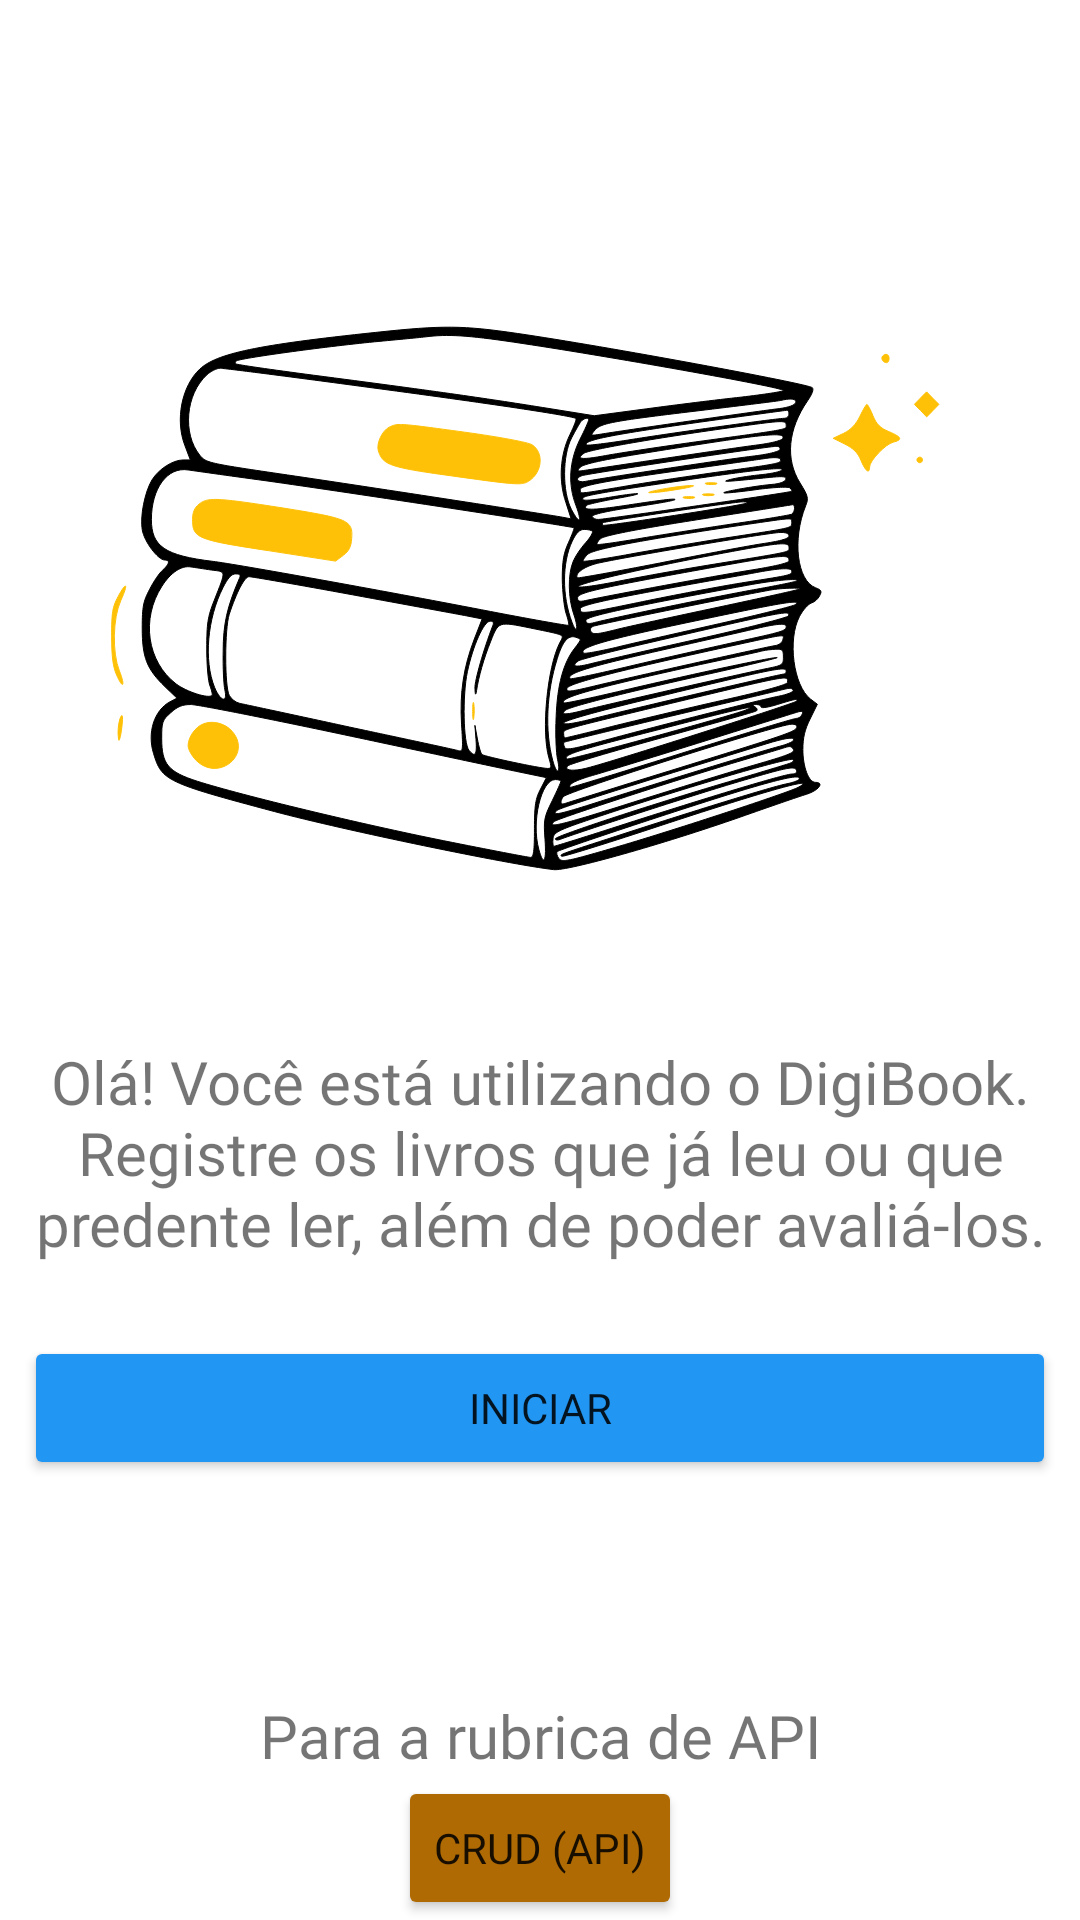

This screen was rendered from an Android layout file. Write that file and the resources it references.
<!-- AndroidManifest.xml: application theme Theme.LivrosBacklog -->
<!-- res/layout/fragment_home.xml -->
<?xml version="1.0" encoding="utf-8"?>
<FrameLayout xmlns:android="http://schemas.android.com/apk/res/android"
    xmlns:app="http://schemas.android.com/apk/res-auto"
    xmlns:tools="http://schemas.android.com/tools"
    android:layout_width="match_parent"
    android:layout_height="match_parent"
    android:layout_margin="8dp"
    tools:context=".fragments.HomeFragment">

    <androidx.constraintlayout.widget.ConstraintLayout
        android:layout_width="match_parent"
        android:layout_height="match_parent"
        android:layout_marginHorizontal="8dp">

        <ImageView
            android:id="@+id/iv_livros"
            android:layout_width="match_parent"
            android:layout_height="wrap_content"
            android:layout_marginTop="42dp"
            app:layout_constraintEnd_toEndOf="parent"
            app:layout_constraintHorizontal_bias="0.5"
            app:layout_constraintStart_toStartOf="parent"
            app:layout_constraintTop_toTopOf="parent"
            app:srcCompat="@drawable/book" />

        <TextView
            android:id="@+id/tv_intro"
            android:layout_width="wrap_content"
            android:layout_height="wrap_content"
            android:layout_marginHorizontal="20dp"
            android:layout_marginTop="24dp"
            android:fontFamily="@font/alatsi"
            android:gravity="center"
            android:text="@string/Intro"
            android:textSize="20sp"
            app:layout_constraintEnd_toEndOf="parent"
            app:layout_constraintStart_toStartOf="parent"
            app:layout_constraintTop_toBottomOf="@+id/iv_livros" />


        <Button
            android:id="@+id/btn_livros"
            android:layout_width="match_parent"
            android:layout_height="wrap_content"
            android:layout_marginTop="24dp"
            android:backgroundTint="#2196F3"
            android:fontFamily="@font/alatsi"            android:text="Iniciar"
            app:layout_constraintEnd_toEndOf="parent"
            app:layout_constraintStart_toStartOf="parent"
            app:layout_constraintTop_toBottomOf="@+id/tv_intro" />

        <TextView
            android:id="@+id/tv_busca_opcao"
            android:layout_width="wrap_content"
            android:layout_height="wrap_content"
            android:text="Para a rubrica de API"
            android:fontFamily="@font/alatsi"
            android:textSize="20sp"
            app:layout_constraintBottom_toTopOf="@+id/btn_busca_api"
            app:layout_constraintEnd_toEndOf="parent"
            app:layout_constraintHorizontal_bias="0.5"
            app:layout_constraintStart_toStartOf="parent" />

        <Button
            android:id="@+id/btn_busca_api"
            android:layout_width="wrap_content"
            android:layout_height="wrap_content"
            android:fontFamily="@font/alatsi"
            android:text="CRUD (api)"
            android:backgroundTint="#AF6A04"
            app:layout_constraintBottom_toBottomOf="parent"
            app:layout_constraintEnd_toEndOf="parent"
            app:layout_constraintHorizontal_bias="0.5"
            app:layout_constraintStart_toStartOf="parent" />
    </androidx.constraintlayout.widget.ConstraintLayout>

</FrameLayout>
<!-- resources referenced by this layout -->
<resources>
  <!-- drawable book: vector/xml drawable (drawable, 13245 chars, omitted) -->
  <string name="Intro">Olá! Você está utilizando o DigiBook. Registre os livros que já leu ou que predente ler, além de poder avaliá-los. </string>
  <style name="Theme.LivrosBacklog" parent="Theme.MaterialComponents.DayNight.DarkActionBar">
          
          <item name="colorPrimary">#2196F3</item>
          <item name="colorPrimaryVariant">#2196F3</item>
          <item name="colorOnPrimary">@color/white</item>
          
          <item name="colorSecondary">@color/teal_200</item>
          <item name="colorSecondaryVariant">@color/teal_700</item>
          <item name="colorOnSecondary">@color/black</item>
          
          <item name="android:statusBarColor">#2196F3</item>
          
      </style>
  <!-- not gathered from this repository: default colours our renderer supplied (Android Studio template values) -->
  <color name="teal_200">#FF03DAC5</color>
  <color name="teal_700">#FF018786</color>
  <color name="black">#FF000000</color>
  <color name="white">#FFFFFFFF</color>
</resources>
